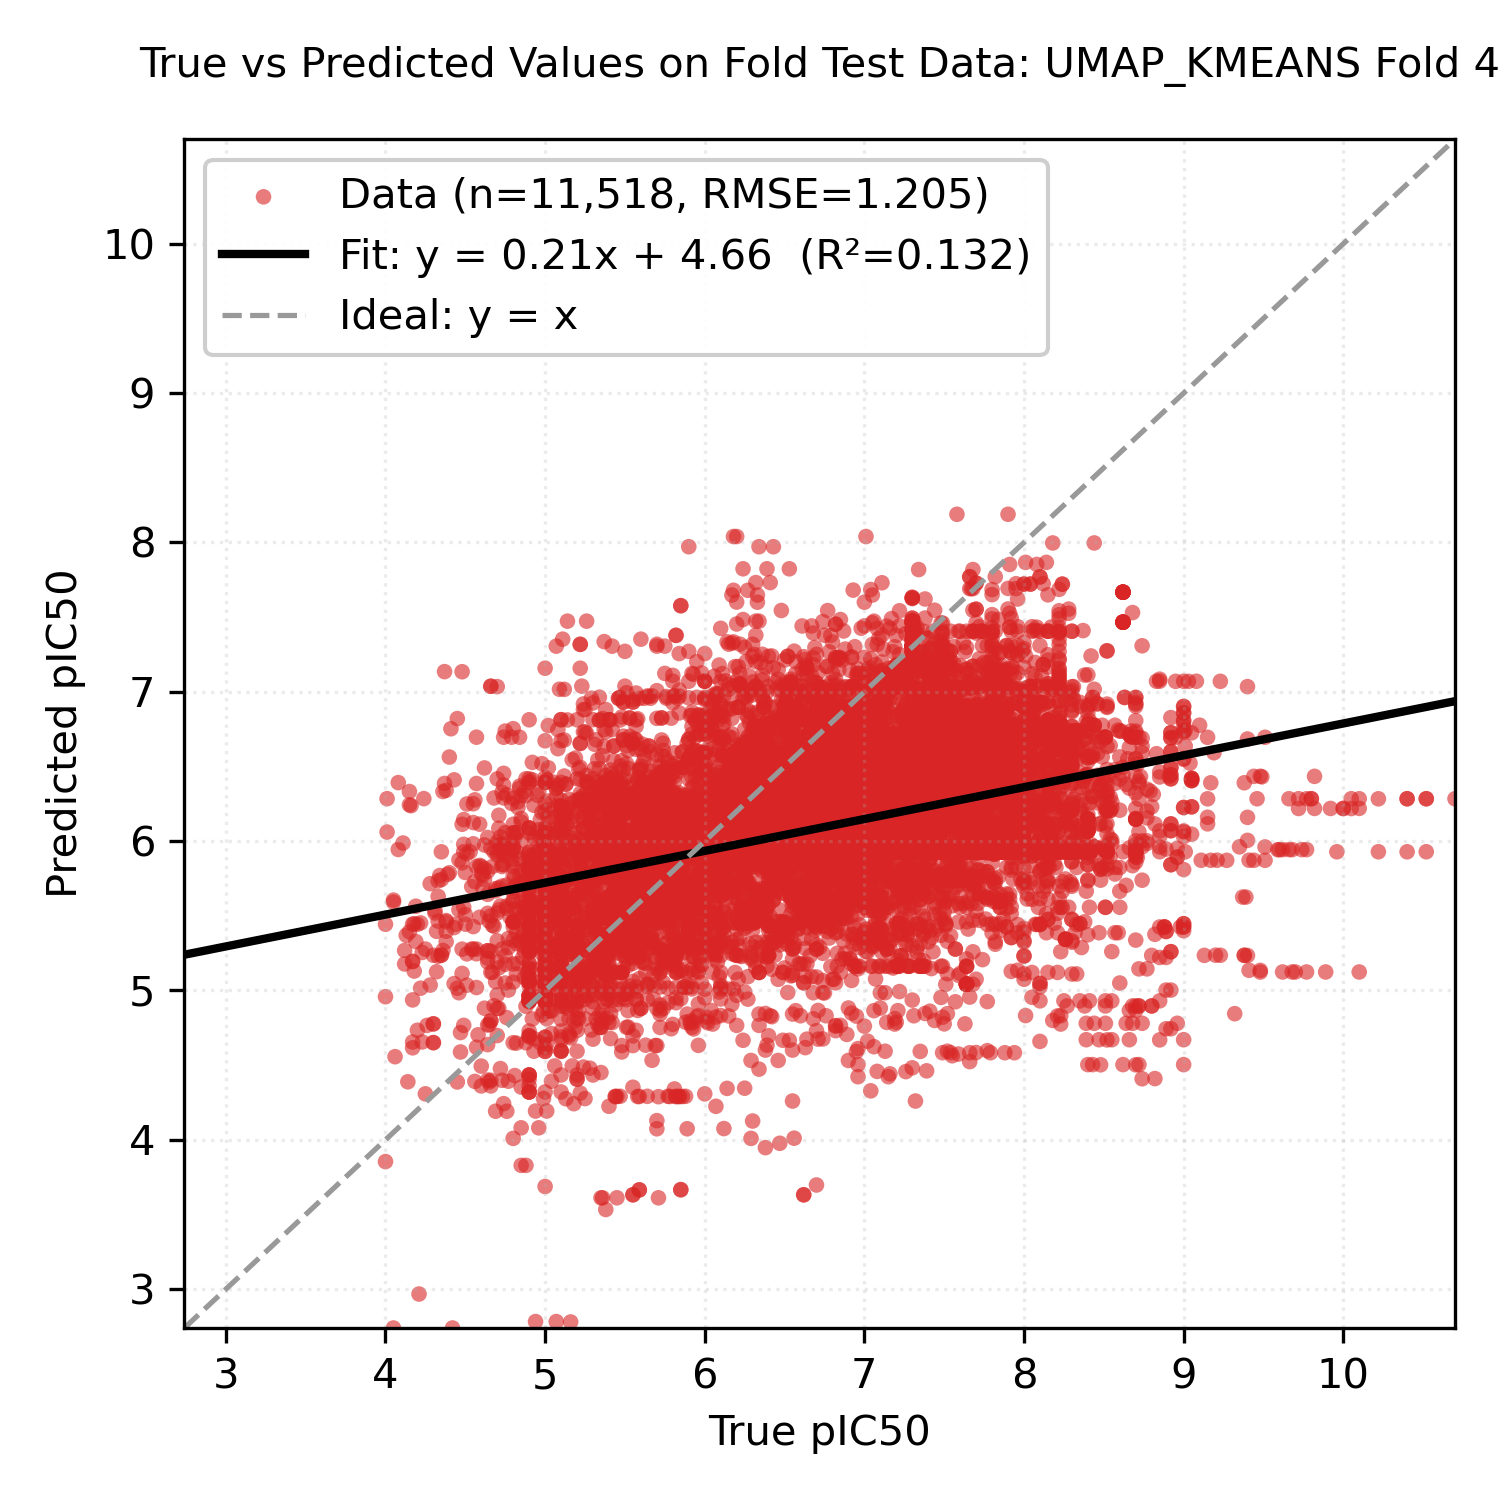

Values plotted in this chart, from the file beside it:
Smiles, y_true, y_pred
Brc1cccc(NCCNC2CCN(Cc3cccnc3)CC2)c1, 5.42, 5.651
Brc1cccc(NCCNC2CCN(Cc3cccnc3)CC2)c1, 5.07, 5.651
Brc1cccc(NCCNC2CCN(Cc3cccnc3)CC2)c1, 5.42, 5.651
Brc1cccc(NCCNC2CCN(Cc3cccnc3)CC2)c1, 5.43, 5.651
C#CCCN(CCCN)CC(O)c1cc(C(F)(F)F)nc2c(C(F)…, 6.85, 6.832
C#CCCN(CCCN)CC(O)c1cc(C(F)(F)F)nc2c(C(F)…, 6.44, 6.832
C#CCCNCC(O)c1cc(C(F)(F)F)nc2c(C(F)(F)F)c…, 7.47, 6.217
C#CCCNCC(O)c1cc(C(F)(F)F)nc2c(C(F)(F)F)c…, 7.29, 6.216
C#CCN(C)CCCOc1ccc(Cl)cc1Cl, 4.9, 5.924
C#CCNCC(O)c1cc(C(F)(F)F)nc2c(C(F)(F)F)cc…, 6.85, 6.141
C#CCNCC(O)c1cc(C(F)(F)F)nc2c(C(F)(F)F)cc…, 6.96, 6.142
C#CCNc1ccnc2cc(Cl)ccc12, 6.42, 6.8
C#CCNc1ccnc2cc(Cl)ccc12, 6.39, 6.8
C#CCOc1nncc(-c2cnnc(SC)n2)n1, 6.89, 4.706
C#CCSc1nncc(-c2cnnc(SC)n2)n1, 7.49, 4.821
C#C[C@]1(O)CC[C@H]2[C@@H]3CCC4=Cc5nc6nc7…, 5.6, 5.482
C#C[C@]1(O)CC[C@H]2[C@@H]3CCC4=Cc5nc6nc7…, 5.5, 5.482
C#C[C@]1(O)CC[C@H]2[C@@H]3CCC4=Cc5nc6nc7…, 5.3, 5.482
C#C[C@]1(O)CC[C@H]2[C@@H]3CCC4=Cc5nc6nc7…, 5.6, 5.482
C#C[C@]1(O)CC[C@H]2[C@@H]3CCC4=Cc5nc6nc7…, 6.2, 5.482
C#C[C@]1(O)CC[C@H]2[C@@H]3CCC4=Cc5nc6nc7…, 5.4, 5.482
C#C[C@]1(O)CC[C@H]2[C@@H]3CCC4=Cc5nc6nc7…, 5.3, 5.482
C(=N/Nc1c2c(nc3ccccc13)CCCC2)\c1ccc2c(c1…, 6.03, 5.303
C(=N/Nc1c2c(nc3ccccc13)CCCC2)\c1ccc2c(c1…, 6.21, 5.303
C(=N/Nc1ccnc2cc3c(cc12)OCO3)\c1ccc(CN2CC…, 7.33, 6.189
C(=N/Nc1ccnc2cc3c(cc12)OCO3)\c1ccc(CN2CC…, 7.45, 6.189
C(=N/Nc1ccnc2cc3c(cc12)OCO3)\c1ccc(CN2CC…, 7.24, 6.189
C(=N/Nc1ccnc2cc3c(cc12)OCO3)\c1ccc(CN2CC…, 7.57, 6.188
C/C(=N/c1ccnc2cc(Cl)ccc12)NC1CCN(C(C)C)C…, 6.97, 5.845
C/C(=N/c1ccnc2cc(Cl)ccc12)NC1CCN(C(C)C)C…, 6.78, 5.845
C/C(=N/c1ccnc2cc(Cl)ccc12)NC1CCN(C(C)C)C…, 6.87, 5.845
C/C(=N/c1ccnc2cc(Cl)ccc12)NC1CCN(C)CC1, 7.12, 5.312
C/C(=N/c1ccnc2cc(Cl)ccc12)NC1CCN(C)CC1, 6.56, 5.312
C/C(=N/c1ccnc2cc(Cl)ccc12)NC1CCN(C)CC1, 7.05, 5.312
C/C(=N/c1ccnc2cc(Cl)ccc12)NC1CCN(Cc2cccc…, 7.06, 5.431
C/C(=N/c1ccnc2cc(Cl)ccc12)NC1CCN(Cc2cccc…, 7.25, 5.431
C/C(=N/c1ccnc2cc(Cl)ccc12)NC1CCN(Cc2cccc…, 6.7, 5.432
C/C(=N/c1ccnc2cc(Cl)ccc12)NCCC1CCN(c2ccn…, 6.71, 6.547
C/C(=N/c1ccnc2cc(Cl)ccc12)NCCC1CCN(c2ccn…, 7.19, 6.547
C/C(=N/c1ccnc2cc(Cl)ccc12)NCCC1CCN(c2ccn…, 7.44, 6.547
C/C(=N/c1ccnc2cc(Cl)ccc12)NCCCCN1CCCCC1, 6.9, 6.085
C/C(=N/c1ccnc2cc(Cl)ccc12)NCCCCN1CCCCC1, 7.21, 6.085
C/C(=N/c1ccnc2cc(Cl)ccc12)NCCCCN1CCCCC1, 7.19, 6.084
C/C(=N/c1ccnc2cc(Cl)ccc12)NCCCN1CCCCC1, 7.6, 5.558
C/C(=N/c1ccnc2cc(Cl)ccc12)NCCCN1CCCCC1, 7.85, 5.557
C/C(=N/c1ccnc2cc(Cl)ccc12)NCCCN1CCCCC1, 7.44, 5.558
C/C(=N/c1ccnc2cc(Cl)ccc12)NCCCN1CCOCC1, 6.53, 4.667
C/C(=N/c1ccnc2cc(Cl)ccc12)NCCCN1CCOCC1, 6.49, 4.667
C/C(=N/c1ccnc2cc(Cl)ccc12)NCCCN1CCOCC1, 6.24, 4.667
C/C(=N/c1ccnc2cc(Cl)ccc12)NCCc1ccncc1, 6.14, 5.736
C/C(=N/c1ccnc2cc(Cl)ccc12)NCCc1ccncc1, 6.04, 5.737
C/C(=N/c1ccnc2cc(Cl)ccc12)NCCc1ccncc1, 6.21, 5.737
C/C(CC(=O)c1ccc(Br)cc1)=N\NC(=S)NCCCNc1c…, 6.15, 7.319
C/C(CC(=O)c1ccc(Br)cc1)=N\NC(=S)NCCCNc1c…, 6.22, 7.319
C/C(CC(=O)c1ccc(Br)cc1)=N\NC(=S)NCCCNc1c…, 6.3, 7.319
C/C(CC(=O)c1ccc(Br)cc1)=N\NC(=S)NCCCNc1c…, 5.7, 7.318
C/C(CC(=O)c1ccc(Br)cc1)=N\NC(=S)NCCNc1cc…, 6.52, 7.238
C/C(CC(=O)c1ccc(Br)cc1)=N\NC(=S)NCCNc1cc…, 6.52, 7.238
C/C(CC(=O)c1ccc(Br)cc1)=N\NC(=S)NCCNc1cc…, 6.4, 7.238
C/C(CC(=O)c1ccc(Br)cc1)=N\NC(=S)NCCNc1cc…, 6.3, 7.237
... 11,458 more rows
